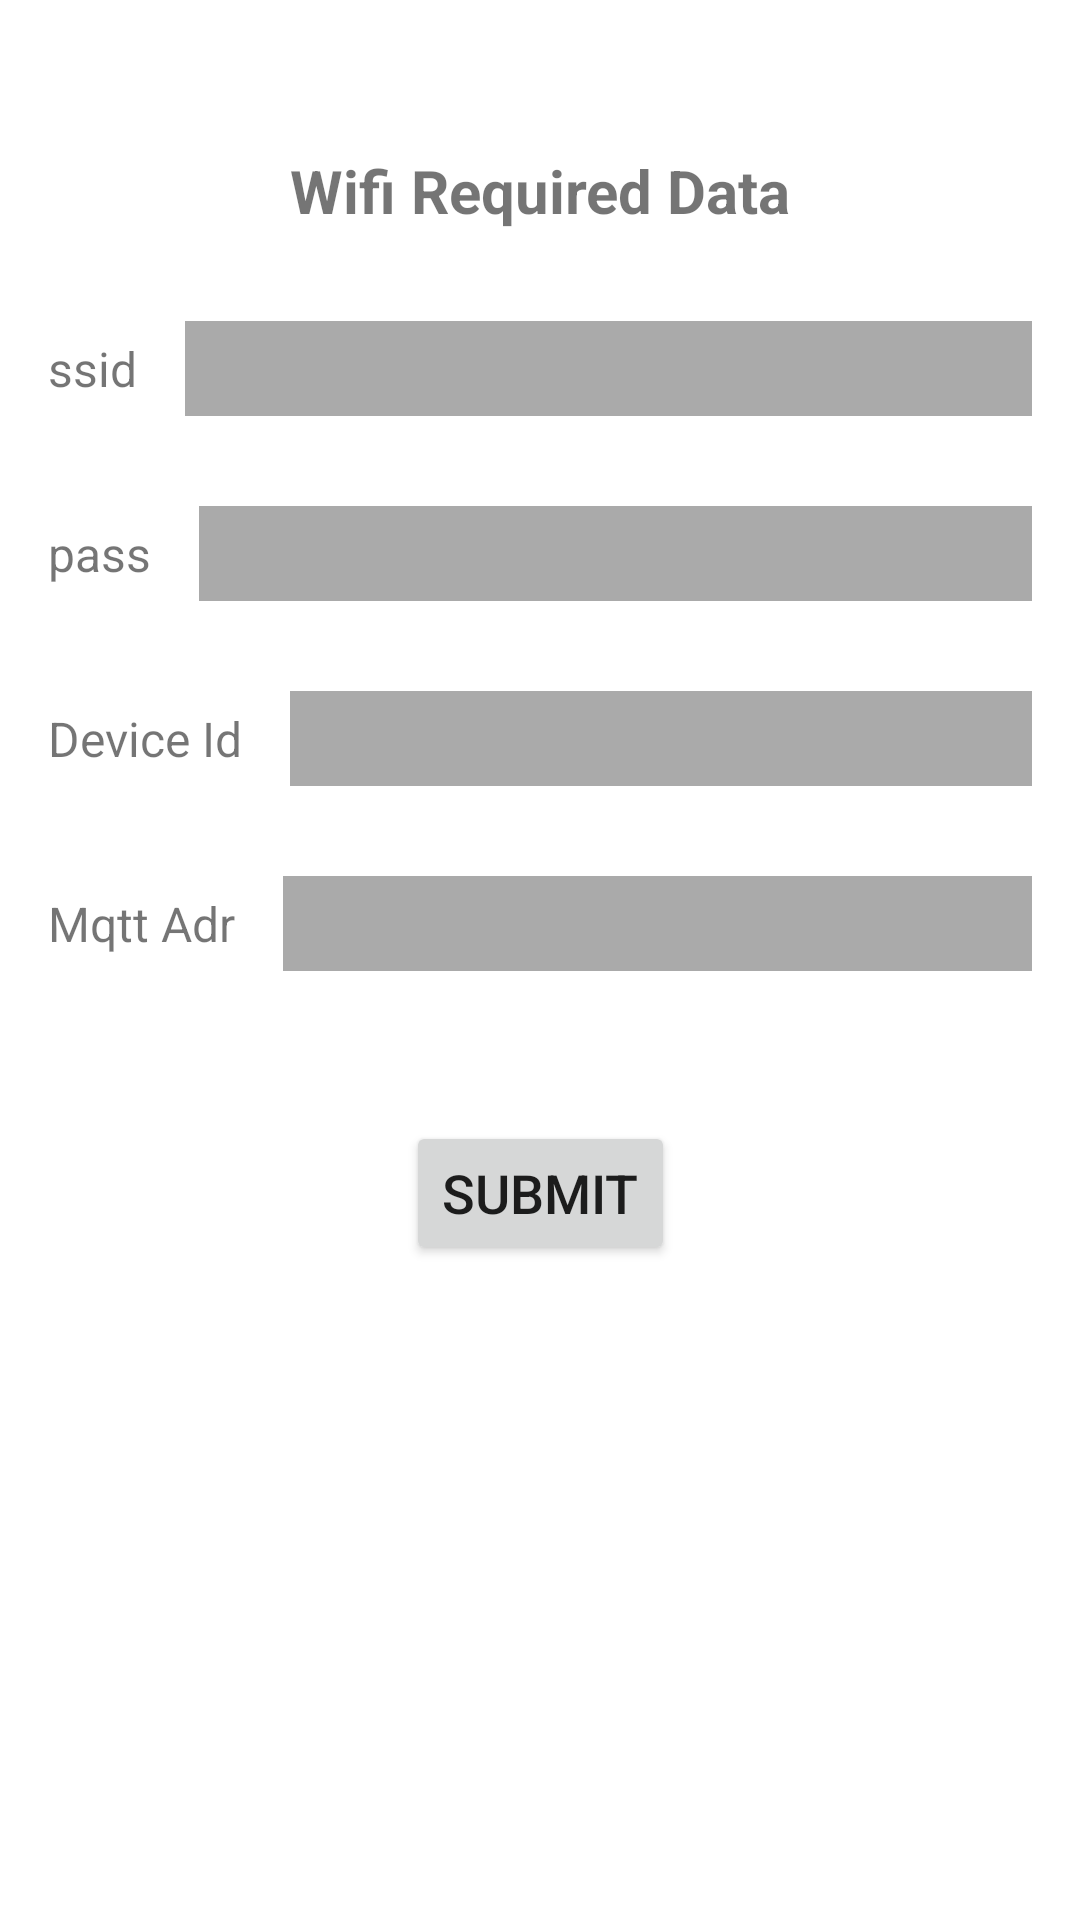

Layout XML and referenced resources for this Android screen:
<!-- AndroidManifest.xml: application theme Theme.PlungeFirmwareDemo -->
<!-- res/layout/fragment_form_router.xml -->
<?xml version="1.0" encoding="utf-8"?>
<androidx.constraintlayout.widget.ConstraintLayout xmlns:android="http://schemas.android.com/apk/res/android"
    xmlns:app="http://schemas.android.com/apk/res-auto"
    xmlns:tools="http://schemas.android.com/tools"
    android:layout_width="match_parent"
    android:layout_height="match_parent">

    <TextView
        android:id="@+id/tvTitle"
        android:layout_width="wrap_content"
        android:layout_height="wrap_content"
        android:paddingTop="50dp"
        android:text="@string/wifi_required_data"
        android:textSize="20sp"
        android:textStyle="bold"
        app:layout_constraintEnd_toEndOf="parent"
        app:layout_constraintStart_toStartOf="parent"
        app:layout_constraintTop_toTopOf="parent" />


    <TextView
        android:id="@+id/tvName"
        android:layout_width="wrap_content"
        android:layout_height="wrap_content"
        android:text="ssid"
        android:textSize="16sp"
        android:layout_marginTop="30dp"
        android:paddingVertical="5dp"
        android:layout_marginStart="16dp"
        app:layout_constraintStart_toStartOf="parent"
        app:layout_constraintTop_toBottomOf="@id/tvTitle" />

    <EditText
        android:layout_width="0dp"
        android:layout_height="wrap_content"
        android:textSize="16sp"
        android:paddingVertical="5dp"
        android:layout_marginStart="16dp"
        android:layout_marginEnd="16dp"
        android:background="@android:color/darker_gray"
        app:layout_constraintStart_toEndOf="@id/tvName"
        app:layout_constraintTop_toTopOf="@id/tvName"
        app:layout_constraintEnd_toEndOf="parent"
        app:layout_constraintBottom_toBottomOf="@id/tvName"/>





    <TextView
        android:id="@+id/tvSsid"
        android:layout_width="wrap_content"
        android:layout_height="wrap_content"
        android:text="pass"
        android:textSize="16sp"
        android:layout_marginTop="30dp"
        android:paddingVertical="5dp"
        android:layout_marginStart="16dp"
        app:layout_constraintStart_toStartOf="parent"
        app:layout_constraintTop_toBottomOf="@id/tvName" />

    <EditText
        android:layout_width="0dp"
        android:layout_height="wrap_content"
        android:textSize="16sp"
        android:paddingVertical="5dp"
        android:layout_marginStart="16dp"
        android:layout_marginEnd="16dp"
        android:background="@android:color/darker_gray"
        app:layout_constraintStart_toEndOf="@id/tvSsid"
        app:layout_constraintTop_toTopOf="@id/tvSsid"
        app:layout_constraintEnd_toEndOf="parent"
        app:layout_constraintBottom_toBottomOf="@id/tvSsid"/>



    <TextView
        android:id="@+id/tvReq"
        android:layout_width="wrap_content"
        android:layout_height="wrap_content"
        android:text="@string/device_id"
        android:textSize="16sp"
        android:layout_marginTop="30dp"
        android:paddingVertical="5dp"
        android:layout_marginStart="16dp"
        app:layout_constraintStart_toStartOf="parent"
        app:layout_constraintTop_toBottomOf="@id/tvSsid" />

    <EditText
        android:layout_width="0dp"
        android:layout_height="wrap_content"
        android:textSize="16sp"
        android:paddingVertical="5dp"
        android:layout_marginStart="16dp"
        android:layout_marginEnd="16dp"
        android:background="@android:color/darker_gray"
        app:layout_constraintStart_toEndOf="@id/tvReq"
        app:layout_constraintTop_toTopOf="@id/tvReq"
        app:layout_constraintEnd_toEndOf="parent"
        app:layout_constraintBottom_toBottomOf="@id/tvReq"/>

    <TextView
        android:id="@+id/tvMqtt"
        android:layout_width="wrap_content"
        android:layout_height="wrap_content"
        android:text="@string/mqtt_adr"
        android:textSize="16sp"
        android:layout_marginTop="30dp"
        android:paddingVertical="5dp"
        android:layout_marginStart="16dp"
        app:layout_constraintStart_toStartOf="parent"
        app:layout_constraintTop_toBottomOf="@id/tvReq" />

    <EditText
        android:layout_width="0dp"
        android:layout_height="wrap_content"
        android:textSize="16sp"
        android:paddingVertical="5dp"
        android:layout_marginStart="16dp"
        android:layout_marginEnd="16dp"
        android:background="@android:color/darker_gray"
        app:layout_constraintStart_toEndOf="@id/tvMqtt"
        app:layout_constraintTop_toTopOf="@id/tvMqtt"
        app:layout_constraintEnd_toEndOf="parent"
        app:layout_constraintBottom_toBottomOf="@id/tvMqtt"/>

    <Button
        android:id="@+id/submit"
        android:layout_width="wrap_content"
        android:layout_height="wrap_content"
        android:textSize="18sp"
        app:layout_constraintStart_toStartOf="parent"
        app:layout_constraintEnd_toEndOf="parent"
        app:layout_constraintTop_toBottomOf="@id/tvMqtt"
        android:layout_marginTop="50dp"
        android:text="@string/submit"/>



</androidx.constraintlayout.widget.ConstraintLayout>
<!-- resources referenced by this layout -->
<resources>
  <string name="device_id">Device Id</string>
  <string name="mqtt_adr">Mqtt Adr</string>
  <string name="submit">Submit</string>
  <string name="wifi_required_data">Wifi Required Data</string>
  <style name="Theme.PlungeFirmwareDemo" parent="Theme.MaterialComponents.DayNight.DarkActionBar">
          
          <item name="colorPrimary">@color/purple_500</item>
          <item name="colorPrimaryVariant">@color/purple_700</item>
          <item name="colorOnPrimary">@color/white</item>
          
          <item name="colorSecondary">@color/teal_200</item>
          <item name="colorSecondaryVariant">@color/teal_700</item>
          <item name="colorOnSecondary">@color/black</item>
          
          <item name="android:statusBarColor">?attr/colorPrimaryVariant</item>
          
      </style>
  <!-- not gathered from this repository: default colours our renderer supplied (Android Studio template values) -->
  <color name="purple_500">#FF6200EE</color>
  <color name="purple_700">#FF3700B3</color>
  <color name="teal_200">#FF03DAC5</color>
  <color name="teal_700">#FF018786</color>
  <color name="black">#FF000000</color>
  <color name="white">#FFFFFFFF</color>
</resources>
